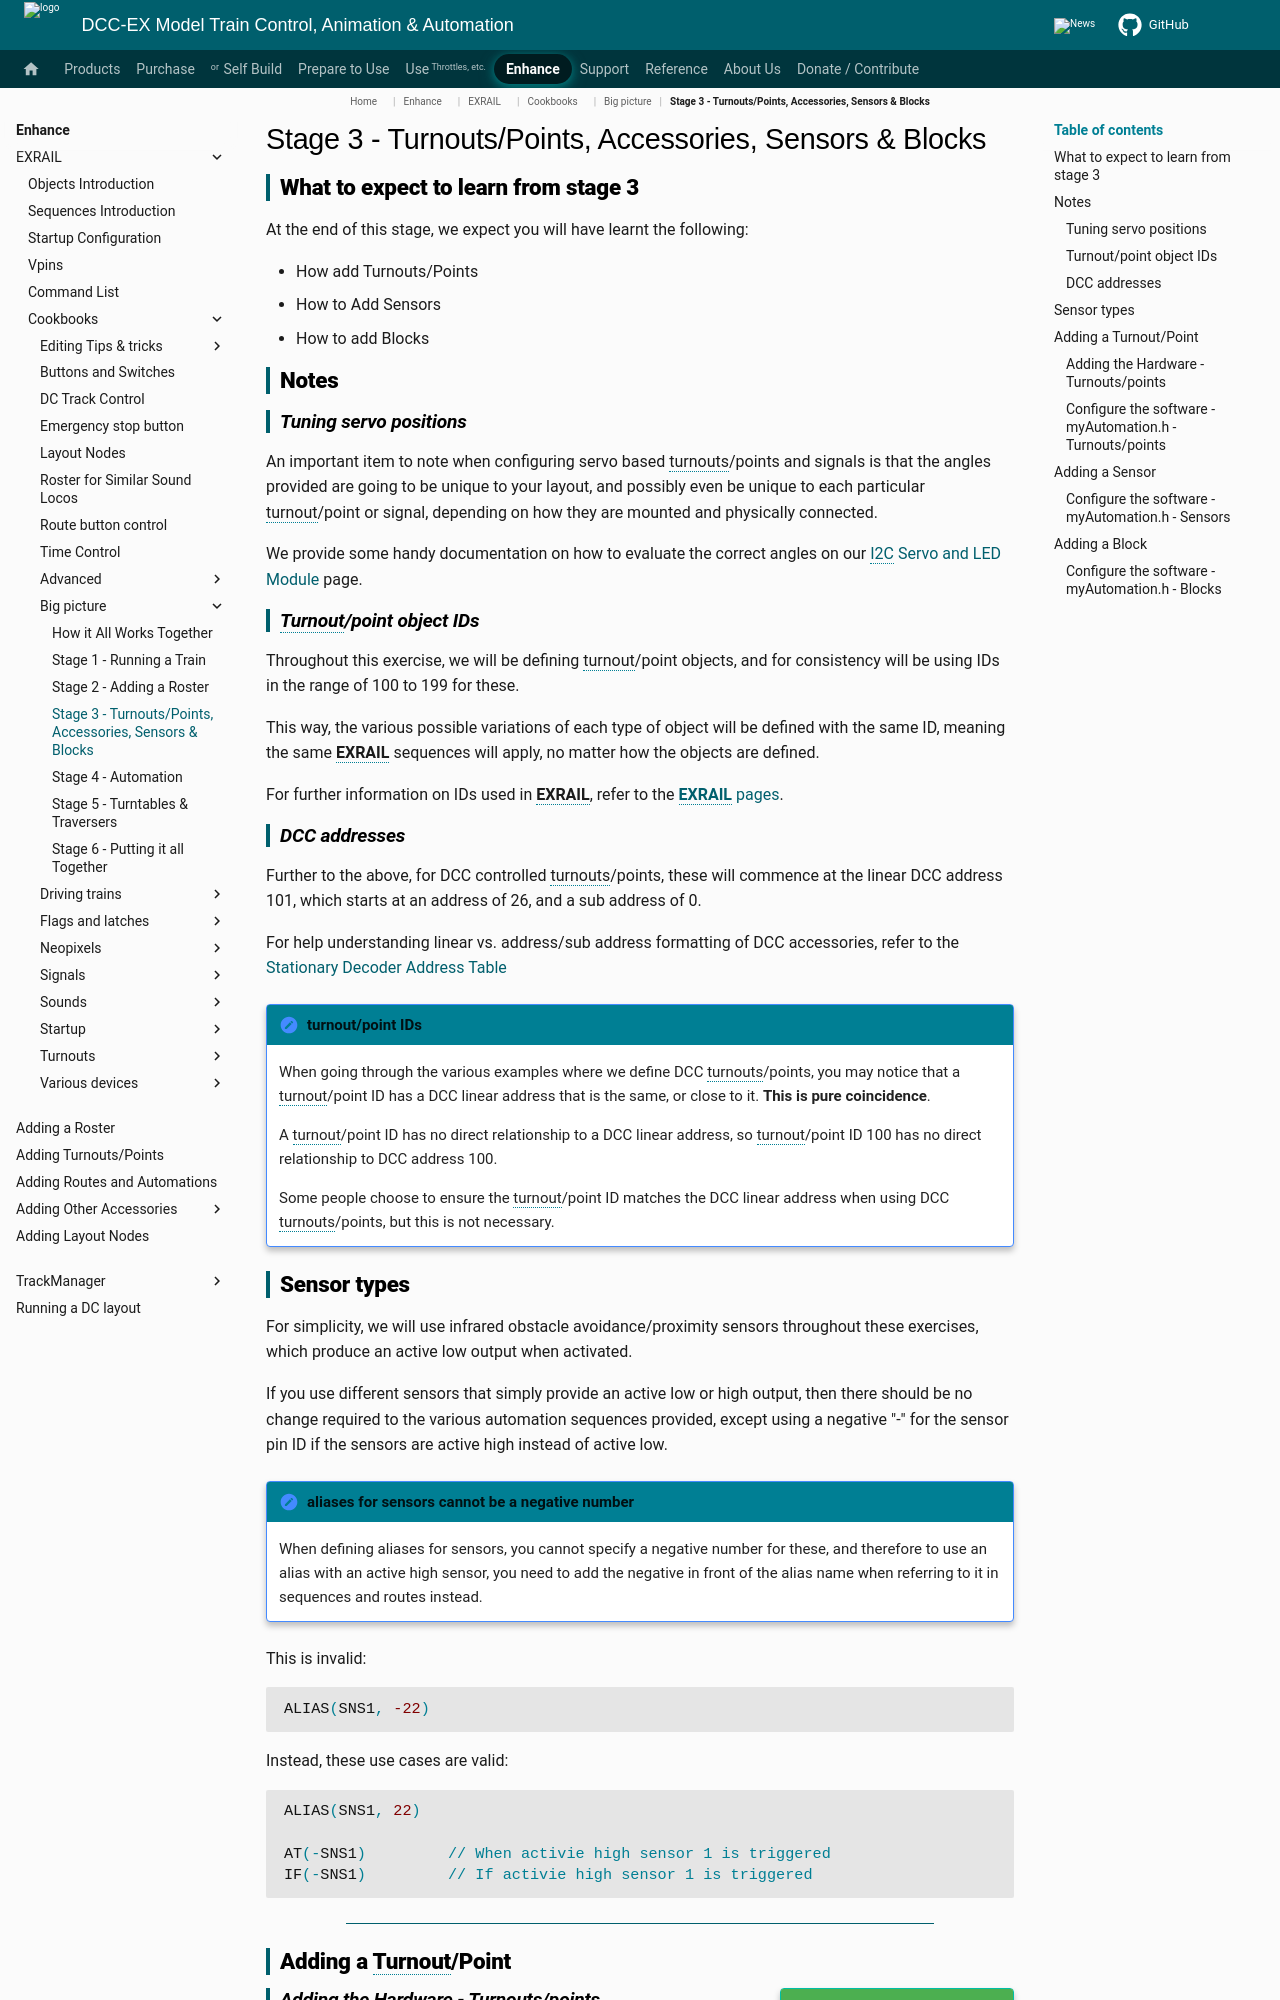

repository: DCC-EX/mkdocs-test · page: enhance/exrail/cookbooks/big-picture/stage3/index.html · generator: mkdocs

# Stage 3 - Turnouts/Points, Accessories, Sensors & Blocks

## What to expect to learn from stage 3

At the end of this stage, we expect you will have learnt the following:

* How add Turnouts/Points
* How to Add Sensors
* How to add Blocks

## Notes

### Tuning servo positions

An important item to note when configuring servo based turnouts/points and signals is that the angles provided are going to be unique to your layout, and possibly even be unique to each particular turnout/point or signal, depending on how they are mounted and physically connected.

We provide some handy documentation on how to evaluate the correct angles on our [I2C Servo and LED Module](../../../../enhance/accessories/i2c/i2c-servo-led-modules.md) page.

### Turnout/point object IDs

Throughout this exercise, we will be defining turnout/point objects, and for consistency will be using IDs in the range of 100 to 199 for these.

This way, the various possible variations of each type of object will be defined with the same ID, meaning the same **EXRAIL** sequences will apply, no matter how the objects are defined.

For further information on IDs used in **EXRAIL**, refer to the [**EXRAIL** pages](../../exrail-objects-introduction.md).

### DCC addresses

Further to the above, for DCC controlled turnouts/points, these will commence at the linear DCC address 101, which starts at an address of 26, and a sub address of 0.

For help understanding linear vs. address/sub address formatting of DCC accessories, refer to the [Stationary Decoder Address Table](../../../../reference/stationary-decoder-addresses_not_in_nav.md)

!!! note "turnout/point IDs"

    When going through the various examples where we define DCC turnouts/points, you may notice that a turnout/point ID has a DCC linear address that is the same, or close to it. **This is pure coincidence**.

    A turnout/point ID has no direct relationship to a DCC linear address, so turnout/point ID 100 has no direct relationship to DCC address 100.

    Some people choose to ensure the turnout/point ID matches the DCC linear address when using DCC turnouts/points, but this is not necessary.

## Sensor types

For simplicity, we will use infrared obstacle avoidance/proximity sensors throughout these exercises, which produce an active low output when activated.

If you use different sensors that simply provide an active low or high output, then there should be no change required to the various automation sequences provided, except using a negative "-" for the sensor pin ID if the sensors are active high instead of active low.

!!! note "aliases for sensors cannot be a negative number"

    When defining aliases for sensors, you cannot specify a negative number for these, and therefore to use an alias with an active high sensor, you need to add the negative in front of the alias name when referring to it in sequences and routes instead.

This is invalid:

```cpp
ALIAS(SNS1, -22)
```

Instead, these use cases are valid:

```cpp
ALIAS(SNS1, 22)

AT(-SNS1)         // When activie high sensor 1 is triggered
IF(-SNS1)         // If activie high sensor 1 is triggered
```

----

## Adding a Turnout/Point

!!! tip inline end "Servo Module page"

    You can also refer to [I2C Servo and LED Module](../../../../enhance/accessories/i2c/i2c-servo-led-modules.md) page for more information.
